Photos from the image-classification dataset "plantvillage" in the GitHub repository SnaetWarre/Research_Project_Rust_Semi-Supervised_Learning. Its 14 classes are: apple apple scab, apple black rot, apple cedar apple rust, cherry including sour healthy, corn (maize) cercospora leaf spot gray leaf spot, corn maize northern leaf blight, grape healthy, peach healthy, pepper bell bacterial spot, potato healthy, raspberry healthy, strawberry healthy, tomato leaf mold, tomato mosaic virus.

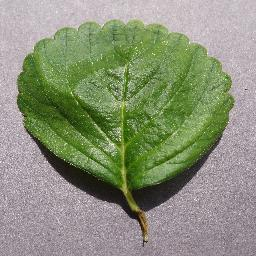
Label: strawberry healthy

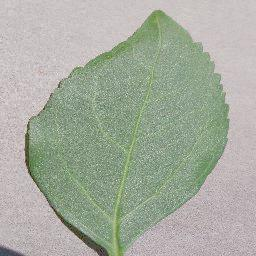
Label: cherry including sour healthy

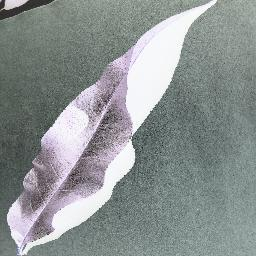
Label: peach healthy

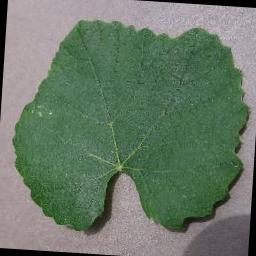
Label: grape healthy

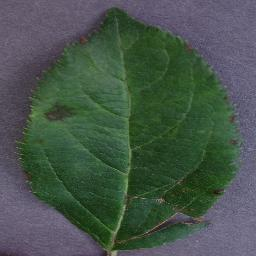
Label: apple apple scab

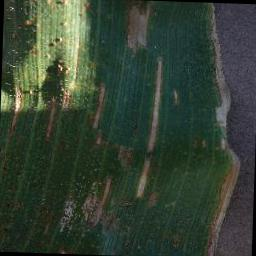
Label: corn (maize) cercospora leaf spot gray leaf spot
